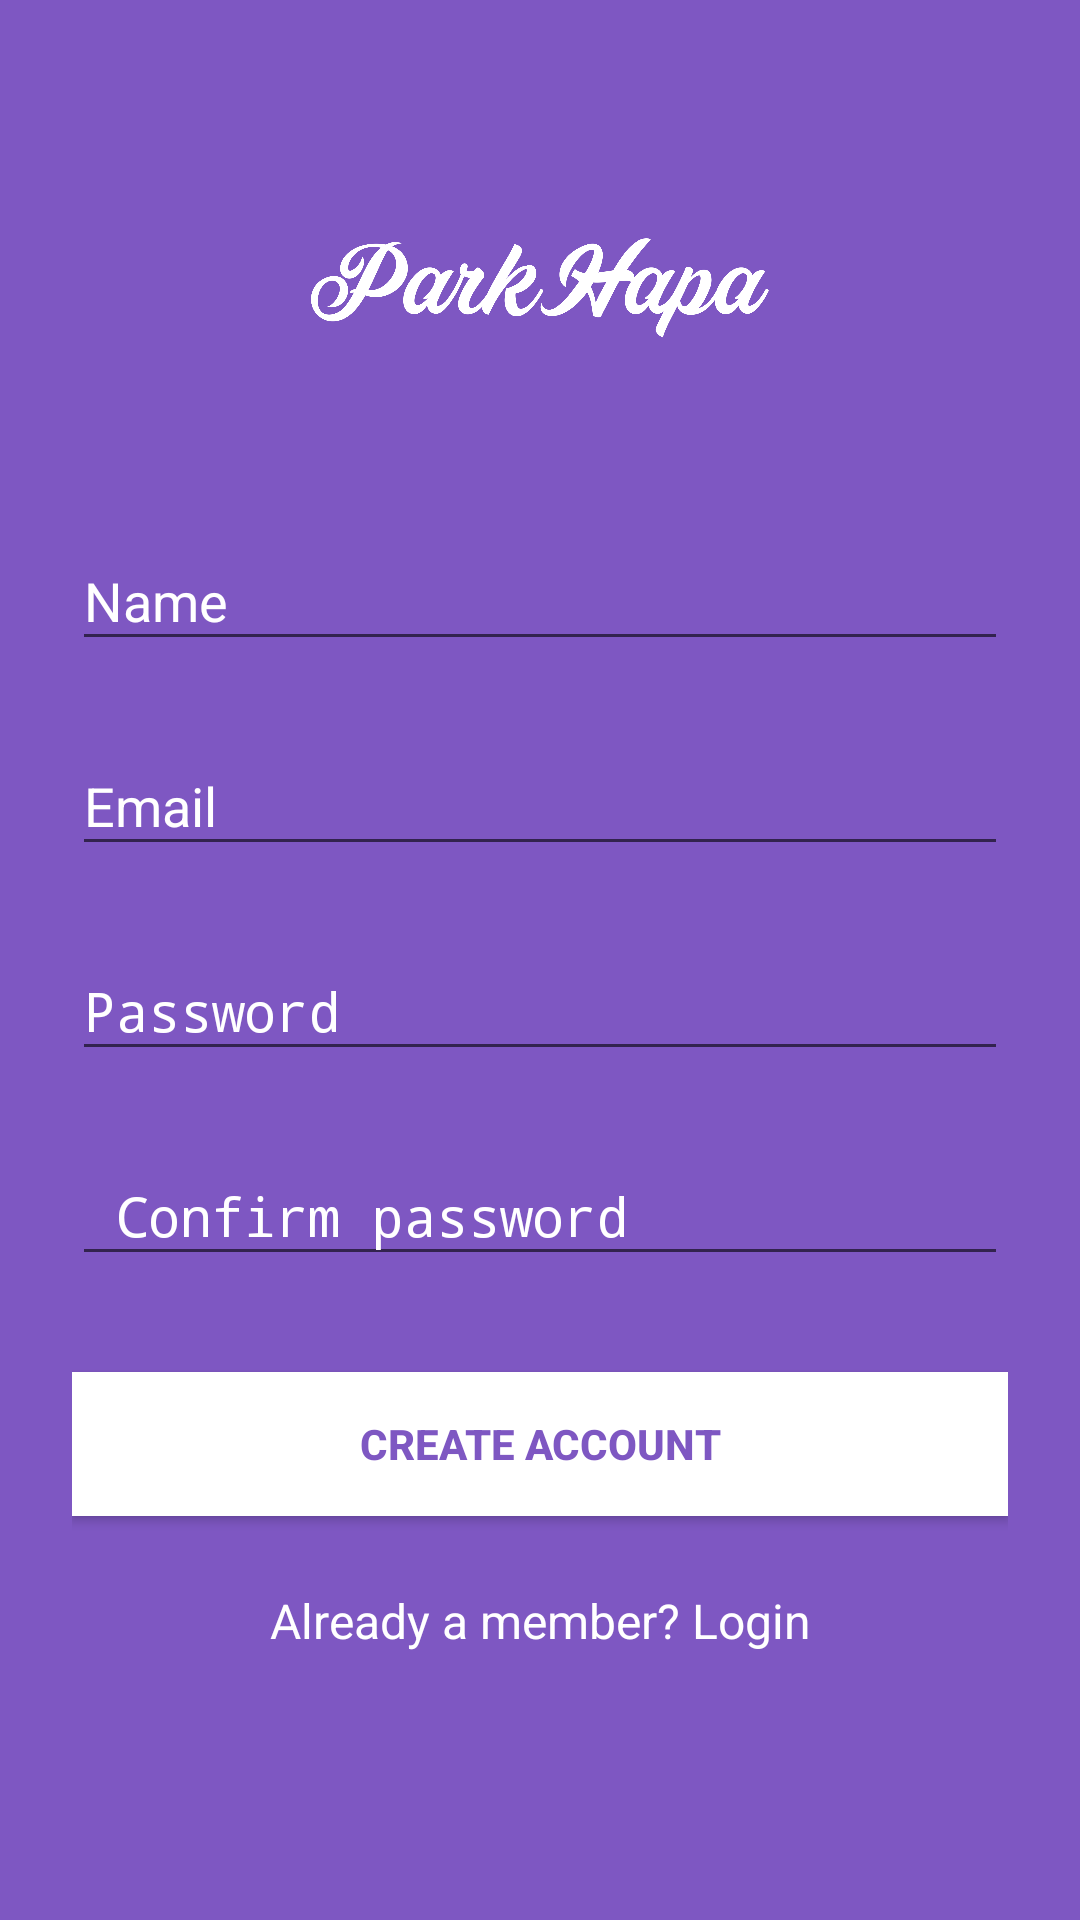

Produce the Android XML layout that renders to this screen, including the resource entries it uses.
<!-- AndroidManifest.xml: activity theme AppTheme.NoActionBar -->
<!-- res/layout/activity_signup.xml -->
<?xml version="1.0" encoding="utf-8"?>
<ScrollView
    xmlns:android="http://schemas.android.com/apk/res/android"
    android:layout_width="fill_parent"
    android:background="@color/colorPrimary"
    android:layout_height="fill_parent"
    android:fitsSystemWindows="true">

    <LinearLayout
        android:orientation="vertical"
        android:layout_width="match_parent"
        android:layout_height="fill_parent"
        android:paddingTop="56dp"
        android:paddingLeft="24dp"
        android:paddingRight="24dp">

        <ImageView
            android:id="@+id/imageView"
            android:layout_width="match_parent"
            android:layout_height="80dp"
            android:layout_gravity="center_horizontal"
            android:layout_marginBottom="24dp"
            android:contentDescription="logo"
            android:src="@drawable/logo" />


        <android.support.design.widget.TextInputLayout
            android:layout_width="match_parent"
            android:layout_height="wrap_content"
            android:layout_marginTop="8dp"
            android:textColorHint="@color/colorAccent"
            android:layout_marginBottom="8dp">

            <EditText android:id="@+id/input_name"
                android:layout_width="match_parent"
                android:layout_height="wrap_content"
                android:inputType="textCapWords"
                android:textColor="@color/colorAccent"
                android:hint="Name" />

        </android.support.design.widget.TextInputLayout>


        <android.support.design.widget.TextInputLayout
            android:layout_width="match_parent"
            android:layout_height="wrap_content"
            android:layout_marginTop="8dp"
            android:textColorHint="@color/colorAccent"
            android:layout_marginBottom="8dp">

            <EditText
                android:id="@+id/input_email"
                android:layout_width="match_parent"
                android:layout_height="wrap_content"
                android:inputType="textEmailAddress"
                android:textColor="@color/colorAccent"
                android:hint="Email" />

        </android.support.design.widget.TextInputLayout>

        <android.support.design.widget.TextInputLayout
            android:layout_width="match_parent"
            android:layout_height="wrap_content"
            android:layout_marginTop="8dp"
            android:textColorHint="@color/colorAccent"
            android:layout_marginBottom="8dp">

            <EditText
                android:id="@+id/input_password"
                android:layout_width="match_parent"
                android:layout_height="wrap_content"
                android:inputType="textPassword"
                android:textColor="@color/colorAccent"
                android:hint="Password"/>

        </android.support.design.widget.TextInputLayout>


        <android.support.design.widget.TextInputLayout
            android:layout_width="match_parent"
            android:layout_height="wrap_content"
            android:layout_marginTop="8dp"
            android:textColorHint="@color/colorAccent"
            android:layout_marginBottom="8dp">

            <EditText
                android:id="@+id/input_password2"
                android:layout_width="match_parent"
                android:layout_height="wrap_content"
                android:inputType="textPassword"
                android:textColor="@color/colorAccent"
                android:hint=" Confirm password"/>

        </android.support.design.widget.TextInputLayout>

        
        <android.support.v7.widget.AppCompatButton
            android:id="@+id/btn_signup"
            android:layout_width="fill_parent"
            android:layout_height="wrap_content"
            android:layout_marginTop="24dp"
            android:background="@android:color/white"
            android:textColor="@color/colorPrimary"
            android:textStyle="bold"
            android:layout_marginBottom="24dp"
            android:padding="12dp"
            android:text="Create Account"/>

        <TextView
            android:id="@+id/link_login"
            android:layout_width="fill_parent"
            android:layout_height="wrap_content"
            android:clickable="true"
            android:layout_marginBottom="24dp"
            android:text="Already a member? Login"
            android:textColor="@color/colorAccent"
            android:gravity="center"
            android:textSize="16dip"/>

    </LinearLayout>
</ScrollView>
<!-- resources referenced by this layout -->
<resources>
  <color name="colorAccent">#FFFFFF</color>
  <color name="colorPrimary">#7E57C2</color>
  <!-- drawable logo: png bitmap (drawable, 80966 bytes) -->
  <style name="AppTheme.NoActionBar">
          <item name="windowActionBar">false</item>
          <item name="windowNoTitle">true</item>
      </style>
</resources>
